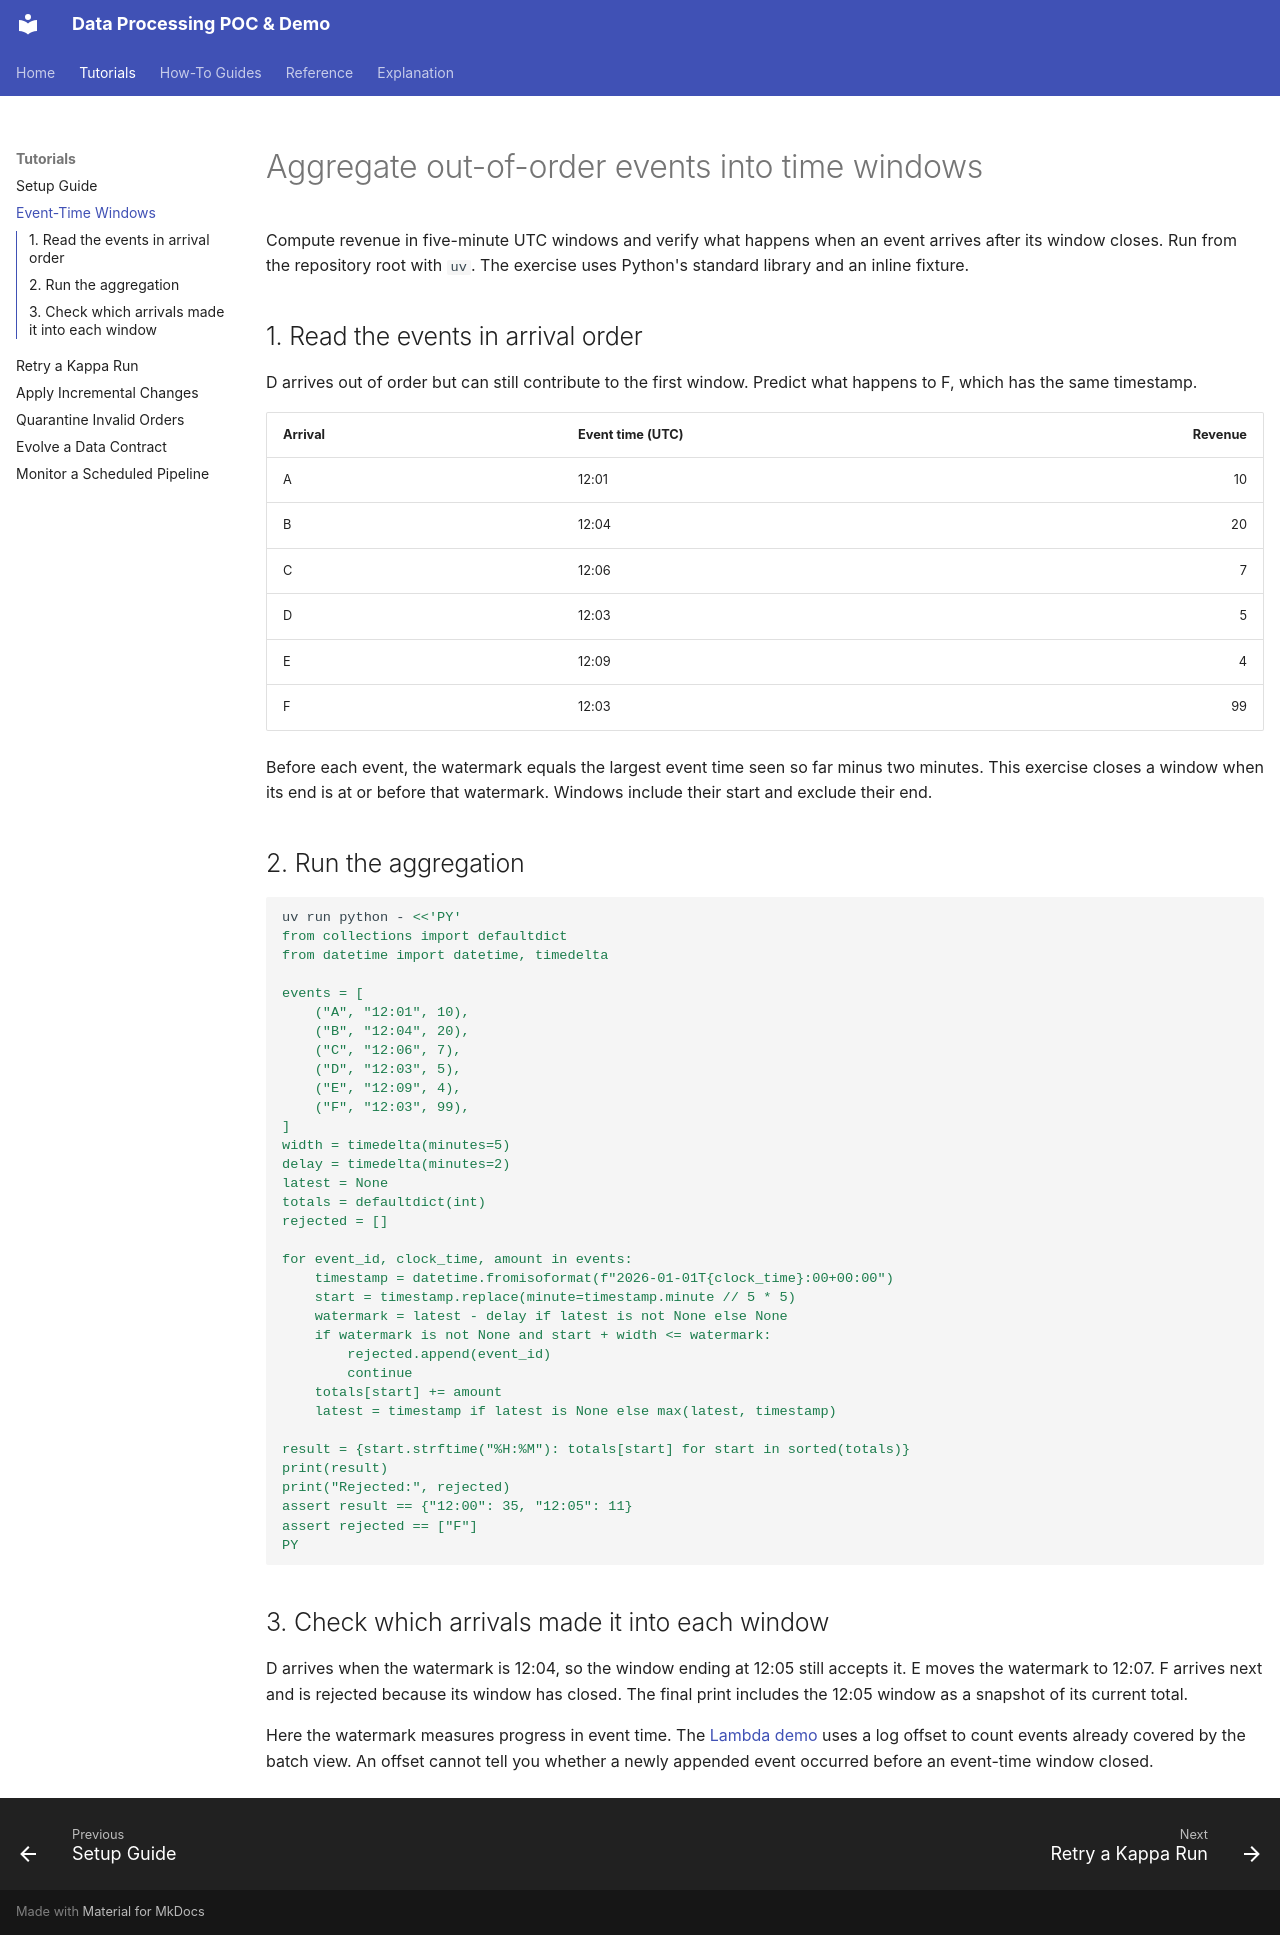

repository: mahfooziiitian/data-processing · page: tutorials/event-time-windows/index.html · generator: mkdocs

---
diataxis: tutorial
---

# Aggregate out-of-order events into time windows

Compute revenue in five-minute UTC windows and verify what happens when
an event arrives after its window closes. Run from the repository root
with `uv`. The exercise uses Python's standard library and an inline
fixture.

## 1. Read the events in arrival order

D arrives out of order but can still contribute to the first window.
Predict what happens to F, which has the same timestamp.

| Arrival | Event time (UTC) | Revenue |
| --- | --- | ---: |
| A | 12:01 | 10 |
| B | 12:04 | 20 |
| C | 12:06 | 7 |
| D | 12:03 | 5 |
| E | 12:09 | 4 |
| F | 12:03 | 99 |

Before each event, the watermark equals the largest event time seen so far minus two minutes. This
exercise closes a window when its end is at or before that watermark.
Windows include their start and exclude their end.

## 2. Run the aggregation

```bash
uv run python - <<'PY'
from collections import defaultdict
from datetime import datetime, timedelta

events = [
    ("A", "12:01", 10),
    ("B", "12:04", 20),
    ("C", "12:06", 7),
    ("D", "12:03", 5),
    ("E", "12:09", 4),
    ("F", "12:03", 99),
]
width = timedelta(minutes=5)
delay = timedelta(minutes=2)
latest = None
totals = defaultdict(int)
rejected = []

for event_id, clock_time, amount in events:
    timestamp = datetime.fromisoformat(f"2026-01-01T{clock_time}:00+00:00")
    start = timestamp.replace(minute=timestamp.minute // 5 * 5)
    watermark = latest - delay if latest is not None else None
    if watermark is not None and start + width <= watermark:
        rejected.append(event_id)
        continue
    totals[start] += amount
    latest = timestamp if latest is None else max(latest, timestamp)

result = {start.strftime("%H:%M"): totals[start] for start in sorted(totals)}
print(result)
print("Rejected:", rejected)
assert result == {"12:00": 35, "12:05": 11}
assert rejected == ["F"]
PY
```

## 3. Check which arrivals made it into each window

D arrives when the watermark is 12:04, so the window ending at 12:05
still accepts it. E moves the watermark to 12:07. F arrives next and is
rejected because its window has closed. The final print includes the
12:05 window as a snapshot of its current total.

Here the watermark measures progress in event time. The [Lambda
demo](../how-to/run-lambda-demo.md) uses a log offset to count events
already covered by the batch view. An offset cannot tell you whether a
newly appended event occurred before an event-time window closed.
